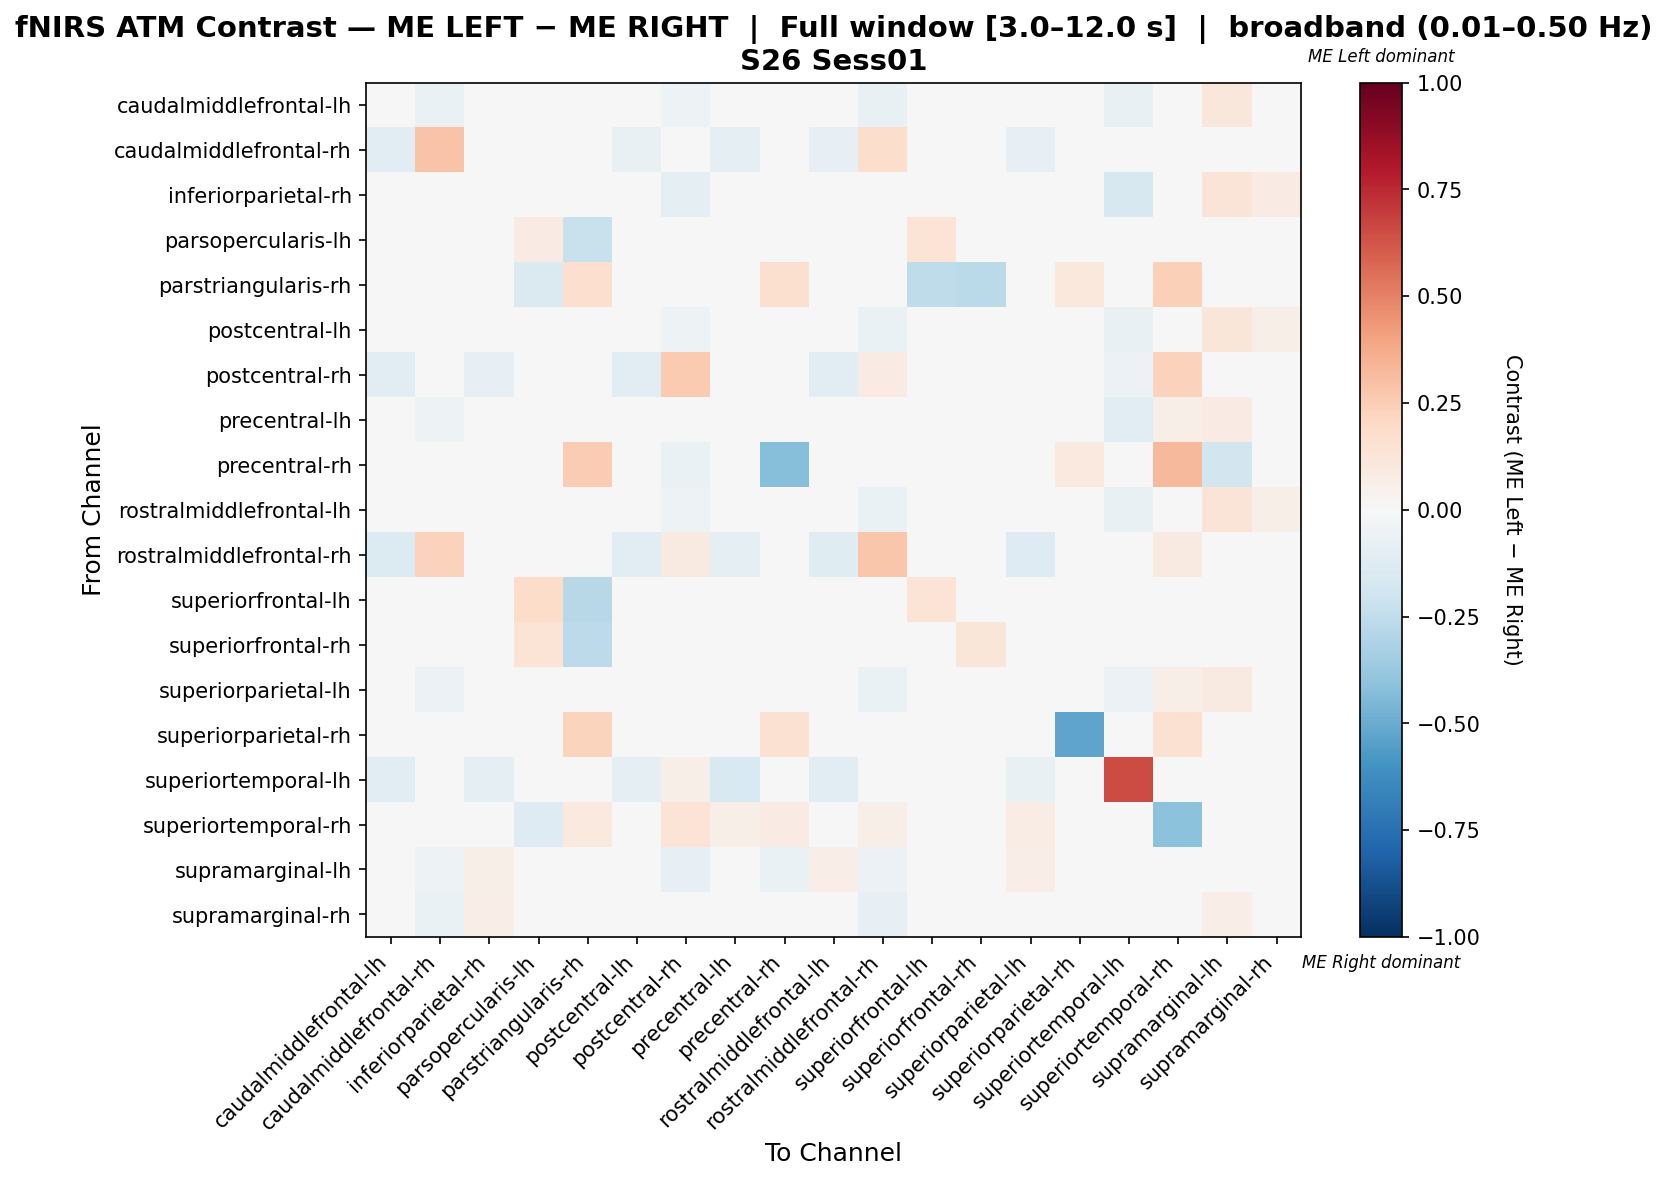

Values plotted in this chart, from the file beside it:
, caudalmiddlefrontal-lh, caudalmiddlefrontal-rh, inferiorparietal-rh, parsopercularis-lh, parstriangularis-rh, postcentral-lh, postcentral-rh, precentral-lh, precentral-rh, rostralmiddlefrontal-lh, rostralmiddlefrontal-rh, superiorfrontal-lh, superiorfrontal-rh, superiorparietal-lh, superiorparietal-rh, superiortemporal-lh, superiortemporal-rh, supramarginal-lh, supramarginal-rh
caudalmiddlefrontal-lh, 0.04184, -0.06415, -0.005578, 0.0, 0.0, 0.01345, -0.05283, 0.003281, 0.0, 0.0233, -0.0717, 0.0, 0.0, 0.03084, 0.0, -0.0717, 0.0, 0.1127, 0.04053
caudalmiddlefrontal-rh, -0.1042, 0.2886, 0.04167, 0.0, 0.0, -0.07598, -0.007353, -0.09375, 0.0, -0.08333, 0.174, 0.0, 0.0, -0.08333, 0.0, -0.04412, 0.0, 0.004902, -0.01716
inferiorparietal-rh, -0.04162, 0.04225, 0.02094, 0.0, 0.0, 0.009643, -0.0991, -0.01853, 0.0, -0.008375, 0.0, 0.0, 0.0, 0.04568, 0.0, -0.1622, 0.0, 0.1268, 0.08451
parsopercularis-lh, 0.0, 0.0, 0.0, 0.08125, -0.2233, 0.0, 0.0, 0.0, 0.0, 0.0, 0.0, 0.1386, 0.03332, 0.0, 0.0, 0.0, -0.02984, 0.0, 0.0
parstriangularis-rh, 0.0, 0.0, 0.0, -0.1419, 0.1645, 0.0, 0.0, 0.0, 0.1579, 0.0, 0.0, -0.2516, -0.271, 0.0, 0.1053, 0.0, 0.2368, 0.0, 0.0
postcentral-lh, -0.009808, -0.04209, 0.01289, 0.0, 0.0, 0.01498, -0.05328, -0.009808, 0.0, 0.01778, -0.06557, 0.0, 0.0, 0.03007, 0.0, -0.07377, 0.0, 0.123, 0.05557
postcentral-rh, -0.1111, -0.02222, -0.08148, 0.0, 0.0, -0.1111, 0.2656, -0.0254, 0.002116, -0.1111, 0.07831, 0.0, -0.007407, 0.0254, 0.0, -0.05608, 0.2286, -0.04444, -0.02963
precentral-lh, -0.02253, -0.05431, -0.003276, 0.0, 0.0, -0.008189, 0.01301, 0.004273, 0.0, 0.00451, -0.02174, 0.0, 0.0, 0.02796, 0.0, -0.1039, 0.0596, 0.08087, 0.02376
precentral-rh, 0.0, 0.0, 0.0, 0.0, 0.25, 0.0, -0.06591, 0.0, -0.4273, 0.0, 0.0, 0.0, 0.0, 0.0, 0.1, 0.0, 0.325, -0.1818, 0.0
rostralmiddlefrontal-lh, -0.02764, -0.0397, 0.002525, 0.0, 0.0, 0.01221, -0.05303, -0.0115, 0.0, 0.03171, -0.06818, 0.0, 0.0, 0.04068, 0.0, -0.07576, 0.0, 0.1278, 0.06089
rostralmiddlefrontal-rh, -0.1364, 0.2273, 0.0, 0.0, 0.0, -0.1061, 0.08889, -0.08838, 0.01111, -0.1212, 0.2747, 0.0, 0.0, -0.1253, 0.0, -0.04545, 0.08889, -0.02273, -0.04545
superiorfrontal-lh, 0.0, 0.0, 0.0, 0.1812, -0.2774, 0.0, -0.007299, 0.0, 0.0, 0.0, 0.0, 0.1383, -0.03183, 0.0, 0.0, -0.007299, 0.004329, 0.0, 0.0
superiorfrontal-rh, 0.0, 0.0, 0.0, 0.1348, -0.2614, 0.0, -0.006536, 0.0, -0.01307, 0.0, 0.0, 0.04056, 0.1246, 0.0, 0.0, -0.006536, 0.007163, -0.01961, 0.0
superiorparietal-lh, -0.04848, -0.05482, 0.008755, 0.0, 0.0, -0.0116, 0.01895, -0.01401, 0.0, 0.003943, -0.06841, 0.0, 0.0, 0.04375, 0.0, -0.06114, 0.05825, 0.09079, 0.034
superiorparietal-rh, 0.0, 0.0, 0.0, 0.0, 0.225, 0.0, 0.0, 0.0, 0.15, 0.0, 0.0, 0.0, 0.0, 0.0, -0.525, 0.0, 0.15, 0.0, 0.0
superiortemporal-lh, -0.1036, -0.03109, -0.09326, 0.0, 0.0, -0.09845, 0.0579, -0.1554, 0.0, -0.1088, -0.03109, 0.0, 0.0, -0.07772, 0.0, 0.6519, 0.0, 0.0, -0.01036
superiortemporal-rh, 0.0, 0.0, 0.0, -0.1323, 0.09756, 0.0, 0.1387, 0.05488, 0.08537, 0.0, 0.05488, 0.0122, 0.006098, 0.07317, 0.03659, -0.0137, -0.4135, 0.0, 0.0
supramarginal-lh, 0.01636, -0.05365, 0.05625, 0.0, 0.0, 0.04136, -0.07865, 0.02261, -0.06742, 0.06636, -0.05618, 0.0, -0.01124, 0.06636, 0.0, -0.01124, 0.0, -0.001053, 0.01011
supramarginal-rh, -0.005964, -0.07003, 0.06612, 0.0, 0.0, 0.02709, -0.03093, -0.005964, 0.0, 0.02709, -0.08247, 0.0, 0.0, 0.02709, 0.0, -0.04124, 0.0, 0.06833, 0.02087
